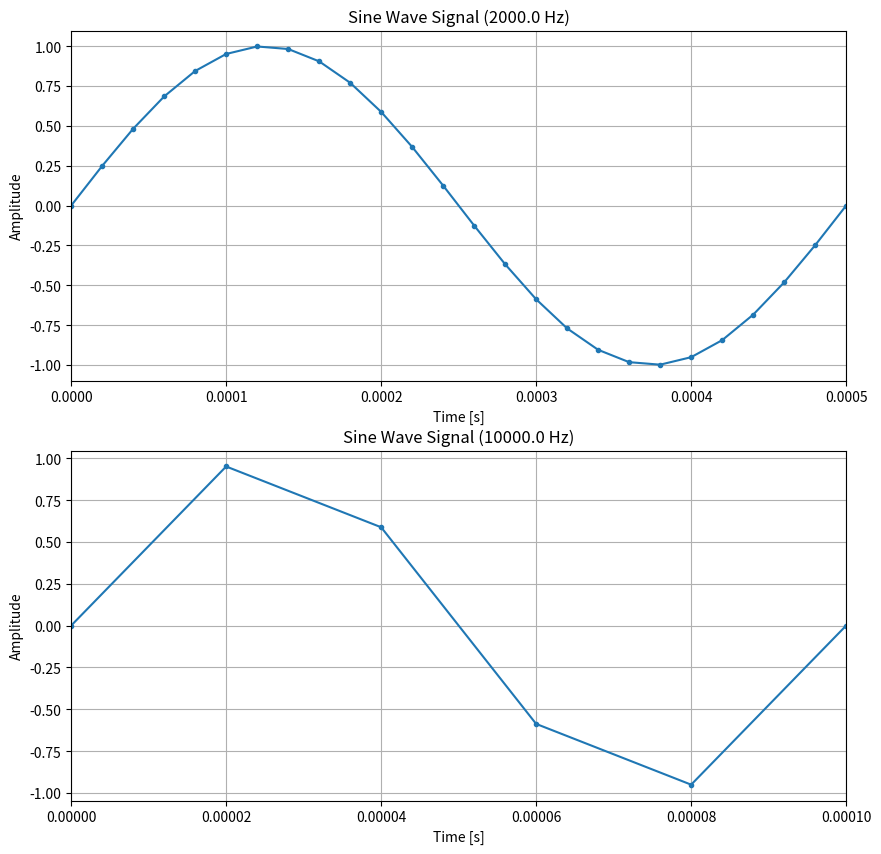
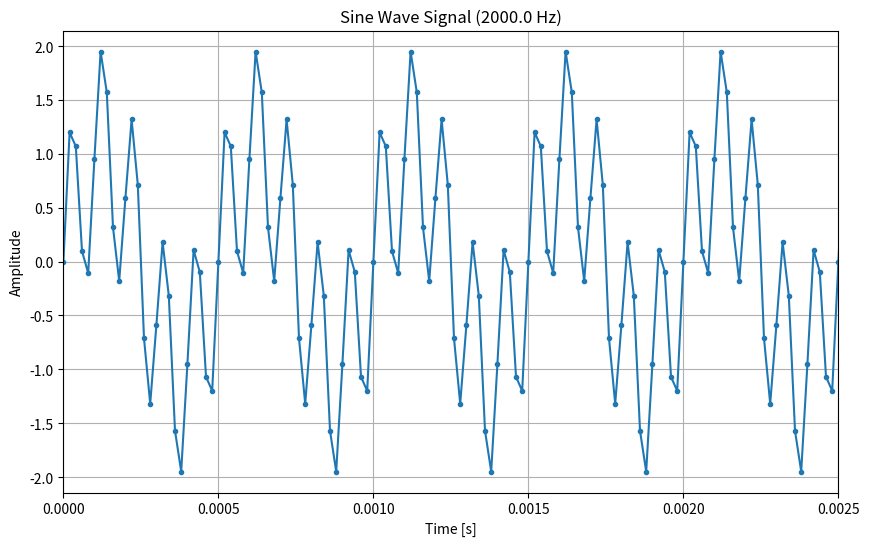
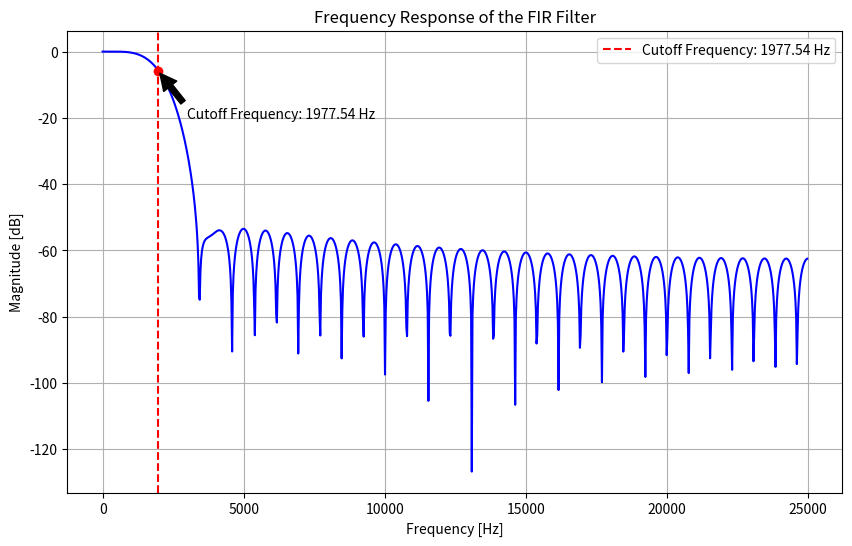
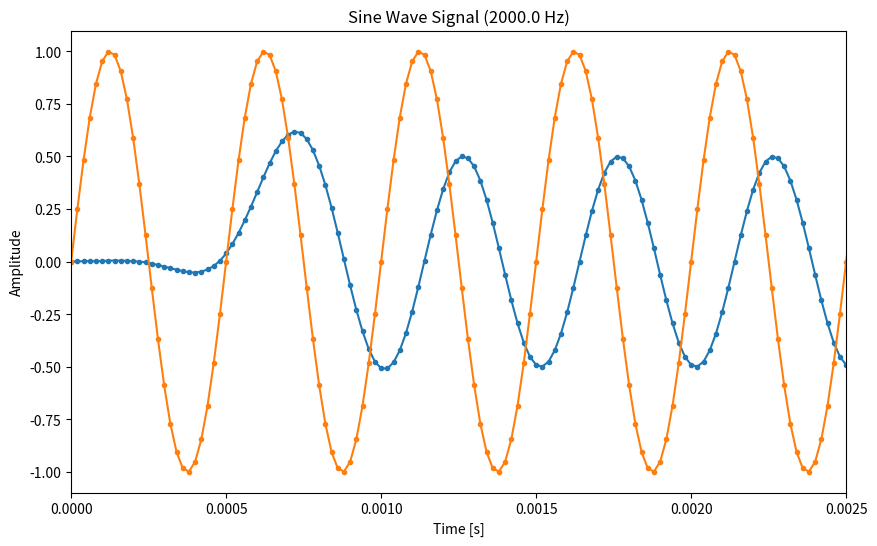
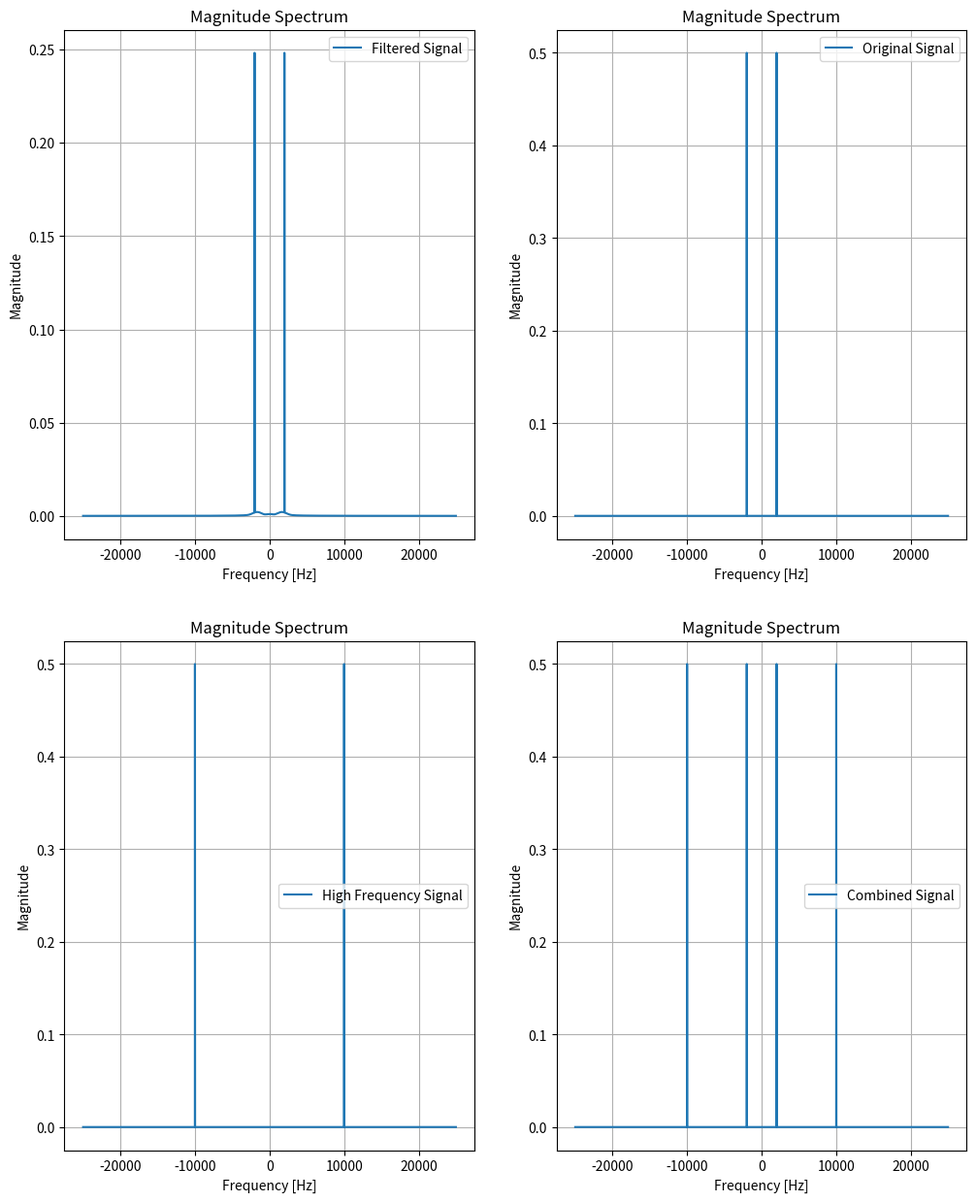

Source code (Python) for these figures, in order:
import numpy as np
import matplotlib.pyplot as plt
import scipy.signal as signal

def sine_wave(frequency: float, duration: float, sample_rate: int) -> np.ndarray:
    """
    Generates a sine wave signal.

    Args:
        frequency (float): Frequency of the sine wave in Hz.
        duration (float): Duration of the signal in seconds.
        sample_rate (int): Sampling rate in samples per second.

    Returns:
        np.ndarray: An array containing the generated sine wave samples.
    """
    
    t = np.linspace(0, duration, int(sample_rate * duration), endpoint=False)
    return np.sin(2 * np.pi * frequency * t)


def plot_signal(axes: plt.Axes, signal: np.ndarray, sample_rate: int, frequency: float, nSines: int) -> None:
    """
    Plots the given signal.

    Args:
        axes (plt.Axes): The axes on which to plot the signal.
        signal (np.ndarray): The signal to be plotted.
        sample_rate (int): Sampling rate in samples per second.
        frequency (float): Frequency of the sine wave in Hz.
        nSines (int): The number of sine waves to display.
    """
    t = np.arange(len(signal)) / sample_rate
    axes.plot(t, signal, '.-')
    axes.set_xlim(0, nSines/frequency)  # Show one period of the sine wave
    axes.set_title(f"Sine Wave Signal ({frequency} Hz)")
    axes.set_xlabel("Time [s]")
    axes.set_ylabel("Amplitude")
    axes.grid()

def fir1(N: int, Wn: float) -> np.ndarray:
    """
    Designs a low-pass FIR filter using the window method.

    Args:
        N (int): The order of the filter (number of taps).
        Wn (float): The normalized cutoff frequency (0 < Wn < 1).

    Returns:
        np.ndarray: The filter coefficients.
    """
    N = N + 1 if N % 2 == 0 else N  # Ensure N is odd for symmetry
    return signal.firwin(N, Wn)

def freqz(h: np.ndarray, worN: int, fs: int) -> tuple:
    """
    Computes the frequency response of a digital filter.

    Args:
        h (np.ndarray): The filter coefficients.
        worN (int): The number of frequency points to compute.
        fs (int): The sampling frequency.

    Returns:
        tuple: A tuple containing the frequencies and the frequency response.
    """
    w, h_freq = signal.freqz(h, worN=worN, fs=fs)

    mag_db = 20 * np.log10(np.abs(h_freq))

    cross_indices = np.diff(np.sign(mag_db - (-6)))  # Find the index where the magnitude response crosses -6 dB
    f_c = w[np.where(cross_indices)[0][0]] if np.any(cross_indices) else None # Find the cutoff frequency at -6 dB point
    
    plt.figure(figsize=(10, 6))
    plt.plot(w, mag_db, 'b')
    if f_c is not None:
        plt.axvline(f_c, color='r', linestyle='--', label=f'Cutoff Frequency: {f_c:.2f} Hz')
        plt.legend()
        plt.annotate(f'Cutoff Frequency: {f_c:.2f} Hz', xy=(f_c, -6), xytext=(f_c + 1000, -20),
                     arrowprops=dict(facecolor='black', shrink=0.05))
        plt.plot(f_c, -6, 'ro')  # Mark the cutoff frequency point
    plt.title("Frequency Response of the FIR Filter")
    plt.xlabel("Frequency [Hz]")
    plt.ylabel("Magnitude [dB]")
    plt.grid()
    plt.show()

    return w, h_freq

def fft(signal: np.ndarray, sample_rate: int) -> tuple:
    """
    Computes the Fast Fourier Transform (FFT) of a signal.

    Args:
        signal (np.ndarray): The input signal.
        sample_rate (int): The sampling rate in samples per second.

    Returns:
        tuple: A tuple containing the frequency bins and the FFT of the signal.
    """
    N = len(signal)
    f = np.arange(-N/2, N/2) * (sample_rate / N)  # Frequency bins
    fft_values = np.fft.fft(signal)
    fft_values = np.fft.fftshift(fft_values) / N  # Normalize and shift the FFT output
    return fft_values, f

def fir_filter(input_signal: np.ndarray, h: np.ndarray) -> np.ndarray:
    """
    Filters a signal using the given FIR filter coefficients.

    Args:
        input_signal (np.ndarray): The input signal to be filtered.
        h (np.ndarray): The FIR filter coefficients.

    Returns:
        np.ndarray: The filtered signal.
    """
    return signal.lfilter(h, 1.0, input_signal)

def plot_spectrum(axes: plt.Axes, signal: np.ndarray, sample_rate: int, label: str = None, xscale: str = 'linear') -> None:
    """
    Plots the magnitude spectrum of a signal.

    Args:
        axes (plt.Axes): The axes on which to plot the spectrum.
        signal (np.ndarray): The input signal.
        sample_rate (int): The sampling rate in samples per second.
        label (str, optional): The label for the plot.
        xscale (str, optional): xscale for the plot.
    """
    fft_values, f = fft(signal, sample_rate)
    magnitude = np.abs(fft_values)

    if xscale == 'log':
        axes.plot(f[len(f)//2+1:], magnitude[len(magnitude)//2+1:], label = label)
    else :
        axes.plot(f, magnitude, label = label)
    
    axes.legend()
    axes.set_title("Magnitude Spectrum")
    axes.set_xlabel("Frequency [Hz]")
    axes.set_ylabel("Magnitude")
    axes.set_xscale(xscale)
    
    axes.grid()

def main() -> None:

    fc_1 : float = 2e3
    fc_2 : float = 10e3
    Fs : int = 50e3
    t : float = 0.1

    print(f"fc_1: {fc_1}, fc_2: {fc_2}, Fs: {Fs}")
    sine_wave_samples_1 = sine_wave(fc_1, t, Fs)
    sine_wave_samples_2 = sine_wave(fc_2, t, Fs)
    fig, (ax1, ax2) = plt.subplots(2, 1, figsize=(10, 10))
    plot_signal(ax1, sine_wave_samples_1, Fs, fc_1, 1)
    plot_signal(ax2, sine_wave_samples_2, Fs, fc_2, 1)

    sine_wave_samples_3 = sine_wave_samples_1 + sine_wave_samples_2
    plt.figure(figsize=(10, 6)) 
    ax3 = plt.axes()
    plot_signal(ax3, sine_wave_samples_3, Fs, fc_1, 5)
    plt.show()

    Wn : float = fc_1 / (Fs / 2)  # Normalized cutoff frequency
    N : int = 64  # Filter order
    h = fir1(N, Wn)
    freqz(h, 1024, Fs)

    sine_wave_samples_filtered = fir_filter(sine_wave_samples_3, h)
    plt.figure(figsize=(10, 6))
    plot_signal(plt.gca(), sine_wave_samples_filtered, Fs, fc_1, 5)
    plot_signal(plt.gca(), sine_wave_samples_1, Fs, fc_1, 5)
    plt.show()

    fig, axs = plt.subplots(2, 2, figsize=(12, 15))
    plot_spectrum(axs[0, 0], sine_wave_samples_filtered, Fs, label="Filtered Signal")
    plot_spectrum(axs[0, 1], sine_wave_samples_1, Fs, label="Original Signal")
    plot_spectrum(axs[1, 0], sine_wave_samples_2, Fs, label="High Frequency Signal")
    plot_spectrum(axs[1, 1], sine_wave_samples_3, Fs, label="Combined Signal")
    plt.show()

if __name__ == "__main__":
    main()
